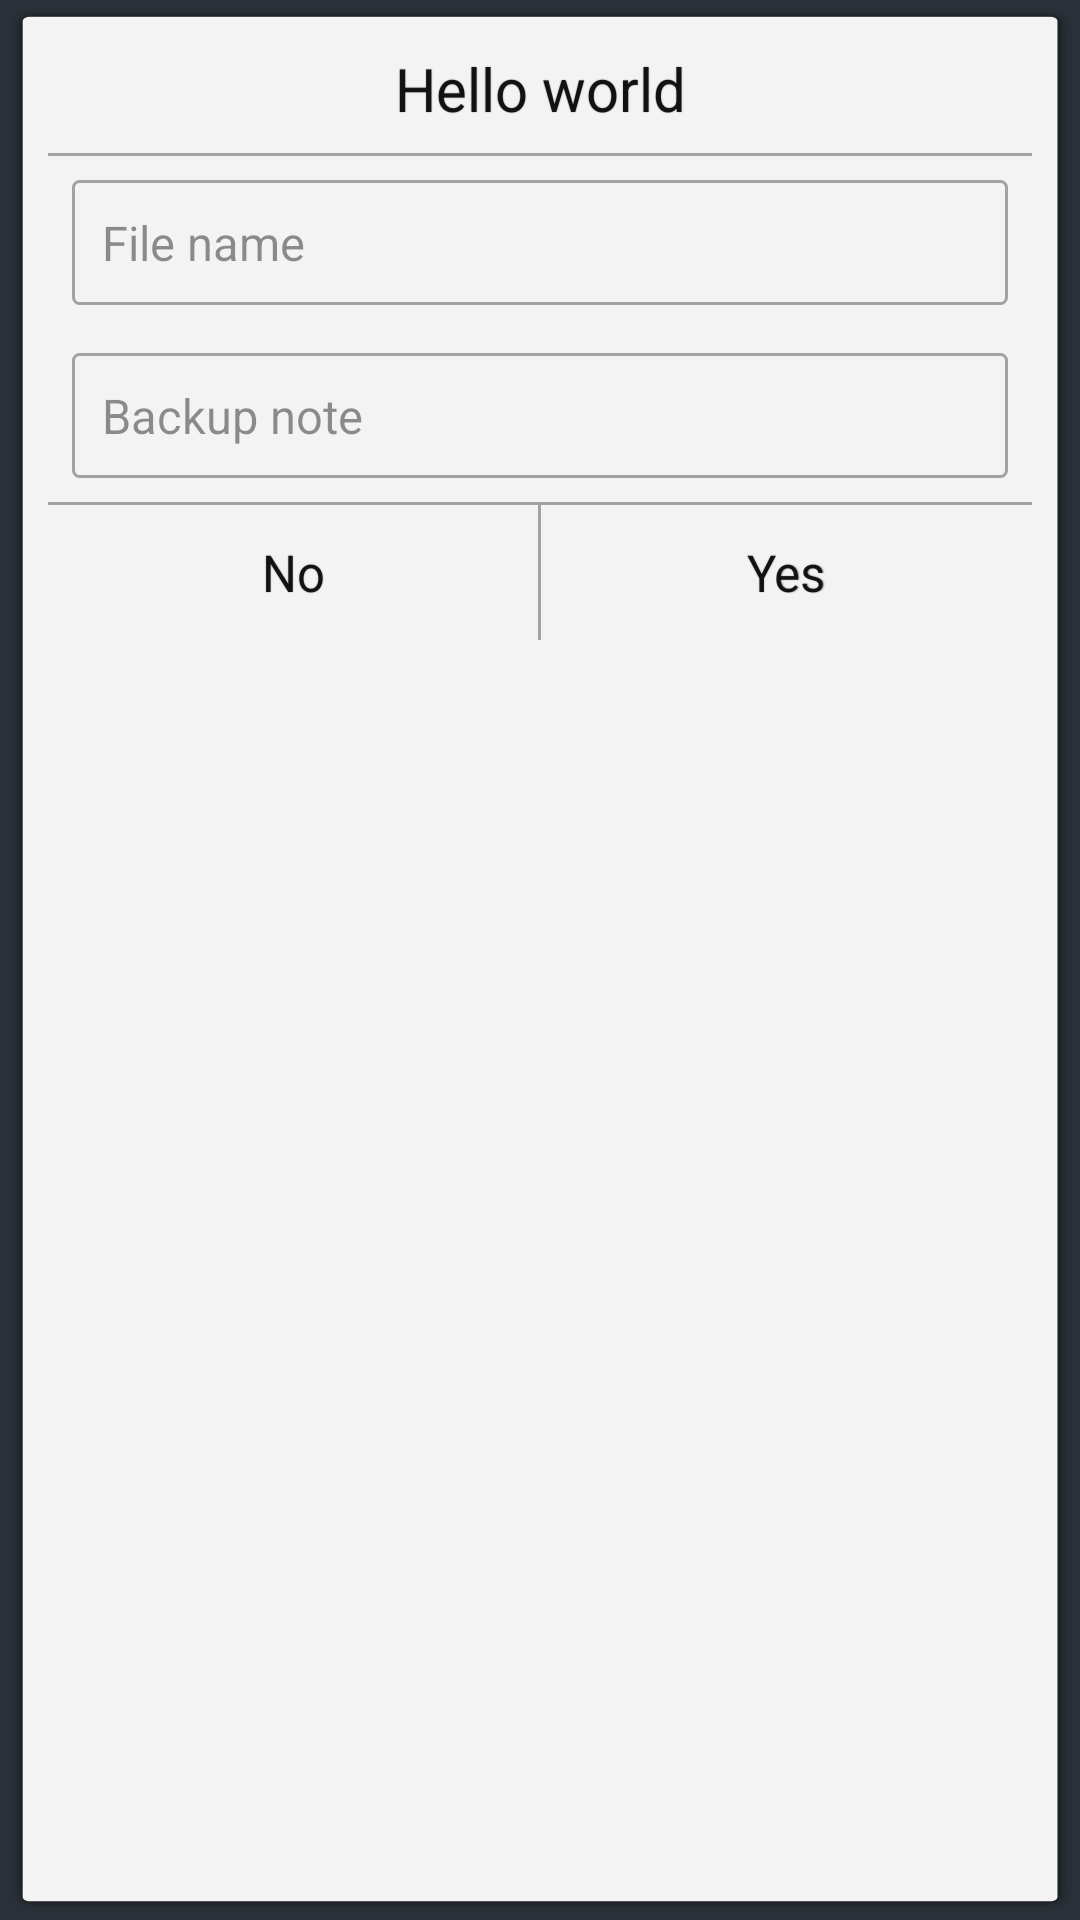

This screen was rendered from an Android layout file. Write that file and the resources it references.
<!-- AndroidManifest.xml: application theme ApplicationTheme.FullScreen -->
<!-- res/layout/dialog_create_backup_file.xml -->
<LinearLayout xmlns:android="http://schemas.android.com/apk/res/android"
              style="@style/dialog"
              android:layout_width="match_parent"
              android:layout_height="wrap_content"
              android:orientation="vertical">

    <include layout="@layout/layout_dialog_title"/>

    <EditText
        android:id="@+id/edit_file_name"
        style="@style/textBodyStyle"
        android:layout_width="match_parent"
        android:layout_height="wrap_content"
        android:layout_margin="@dimen/dp_8"
        android:background="@drawable/ic_edit_text_bg"
        android:enabled="false"
        android:hint="@string/file_name"
        android:padding="@dimen/dp_10"
        android:textColor="@color/black_text"
        android:textColorHint="@color/transparent_black"
        android:textSize="@dimen/sp_16"
        />

    <EditText
        android:id="@+id/edit_file_note"
        style="@style/textBodyStyle"
        android:layout_width="match_parent"
        android:layout_height="wrap_content"
        android:layout_margin="@dimen/dp_8"
        android:background="@drawable/ic_edit_text_bg"
        android:hint="@string/backup_note"
        android:padding="@dimen/dp_10"
        android:textColor="@color/black_text"
        android:textColorHint="@color/transparent_black"
        android:textSize="@dimen/sp_16"
        />

    <include layout="@layout/layout_dialog_action_button_2"/>

</LinearLayout>
<!-- res/layout/layout_dialog_title.xml (included above) -->
<?xml version="1.0" encoding="utf-8"?>
<LinearLayout
    xmlns:android="http://schemas.android.com/apk/res/android"
    android:id="@+id/title_layout"
    android:layout_width="match_parent"
    android:layout_height="wrap_content"
    android:orientation="vertical">

    <TextView
        android:id="@+id/txt_title"
        style="@style/dialog_title"
        android:layout_width="match_parent"
        android:layout_height="wrap_content"

        android:layout_marginBottom="@dimen/dp_8"
        android:layout_marginLeft="@dimen/dp_8"
        android:layout_marginRight="@dimen/dp_8"
        android:layout_marginTop="@dimen/dp_0"

        android:gravity="center"
        android:text="@string/hello_world"
        />

    <View
        android:layout_width="match_parent"
        android:layout_height="@dimen/dp_1"
        android:background="@color/border"/>

</LinearLayout>
<!-- res/layout/layout_dialog_action_button_2.xml (included above) -->
<?xml version="1.0" encoding="utf-8"?>
<LinearLayout xmlns:android="http://schemas.android.com/apk/res/android"
              android:layout_width="match_parent"
              android:layout_height="match_parent"
              android:orientation="vertical">

    <View
        android:layout_width="match_parent"
        android:layout_height="@dimen/dp_1"
        android:background="@color/border"/>

    <LinearLayout
        android:layout_width="match_parent"
        android:layout_height="wrap_content">

        <TextView
            android:id="@+id/bntNo"
            style="@style/dialog_text_action_button"
            android:layout_width="0dp"
            android:layout_height="wrap_content"
            android:layout_weight="1"
            android:text="@string/no"
            android:textColor="@color/black_text"
            />

        <View
            android:id="@+id/border_action"
            android:layout_width="@dimen/dp_1"
            android:layout_height="match_parent"
            android:background="@color/border"/>

        <TextView
            android:id="@+id/bntYes"
            style="@style/dialog_text_action_button"
            android:layout_width="0dp"
            android:layout_height="wrap_content"
            android:layout_weight="1"
            android:text="@string/yes"
            android:textColor="@color/black_text"
            />

    </LinearLayout>

</LinearLayout>
<!-- resources referenced by this layout -->
<resources>
  <color name="black_text">#de000000</color>
  <color name="border">#a2a2a2</color>
  <color name="transparent_black">#6e000000</color>
  <dimen name="dp_0">0dp</dimen>
  <dimen name="dp_1">1dp</dimen>
  <dimen name="dp_10">10dp</dimen>
  <dimen name="dp_8">8dp</dimen>
  <dimen name="sp_16">16sp</dimen>
  <!-- drawable ic_edit_text_bg (drawable) -->
  <?xml version="1.0" encoding="utf-8"?>
  <shape xmlns:android="http://schemas.android.com/apk/res/android"
      android:shape="rectangle">
  
  
      <corners android:radius="2dp"/>
  
      <stroke android:width="@dimen/dp_1" android:color="@color/border" />
  
  
  </shape>
  <string name="backup_note">Backup note</string>
  <string name="file_name">File name</string>
  <string name="hello_world">Hello world</string>
  <string name="no">No</string>
  <string name="yes">Yes</string>
  <style name="dialog">
          <item name="android:background">@drawable/ic_dialog_bg</item>
          <item name="android:layout_margin">@dimen/dp_10</item>
          <item name="android:padding">@dimen/dp_16</item>
      </style>
  <style name="dialog_text_action_button" parent="textButtonStyle">
          <item name="android:minWidth">@dimen/dp_70</item>
          <item name="android:minHeight">@dimen/dp_45</item>
          <item name="android:gravity">center</item>
  
          <item name="android:shadowColor">@color/transparent_black</item>
          <item name="android:shadowDx">.4</item>
          <item name="android:shadowDy">.4</item>
          <item name="android:shadowRadius">.4</item>
  
      </style>
  <style name="dialog_title" parent="textTitleStyle">
          <item name="android:textSize">@dimen/material_text_title</item>
          <item name="android:textColor">@color/black_text</item>
  
          <item name="android:shadowColor">@color/transparent_black</item>
          <item name="android:shadowDx">.4</item>
          <item name="android:shadowDy">.4</item>
          <item name="android:shadowRadius">.4</item>
      </style>
  <style name="textBodyStyle" parent="commonTextStyle">
          <item name="android:textStyle">normal</item>
          <item name="android:textAllCaps">false</item>
          <item name="android:textSize">@dimen/material_text_body1</item>
      </style>
  <dimen name="dp_16">16dip</dimen>
  <style name="textButtonStyle" parent="textBodyStyle">
          <item name="android:gravity">center</item>
          <item name="android:clickable">true</item>
          <item name="android:textSize">@dimen/material_text_button</item>
          <item name="android:background">@drawable/ic_button_selector</item>
          <item name="android:padding">@dimen/dp_10</item>
      </style>
  <dimen name="dp_70">70dp</dimen>
  <dimen name="dp_45">45dp</dimen>
  <style name="textTitleStyle" parent="textBodyStyle">
          <item name="android:textSize">@dimen/material_text_title</item>
      </style>
  <dimen name="material_text_title">20sp</dimen>
  <style name="commonTextStyle">
          <item name="android:textScaleX">.97</item>
          <item name="android:textColor">?android:attr/textColorPrimary</item>
      </style>
  <dimen name="material_text_body1">15sp</dimen>
  <color name="application_window_background">#2a3037</color>
  <color name="white">#ffffff</color>
  <color name="white_text_secondary">#b3ffffff</color>
  <color name="red_400">#ef5350</color>
  <color name="black_lighter">#55000000</color>
  <style name="PopupWindowStyle" parent="@android:style/Widget.PopupMenu">
          <item name="android:popupBackground">@drawable/ic_popup_window_bg</item>
          <item name="android:textColor">@color/black_text</item>
          <item name="android:textSize">@dimen/material_text_button</item>
          <item name="android:padding">@dimen/dp_8</item>
      </style>
  <dimen name="material_text_button">17sp</dimen>
  <color name="button_press">#37c5c5c5</color>
  <color name="transparent">#00000000</color>
</resources>
